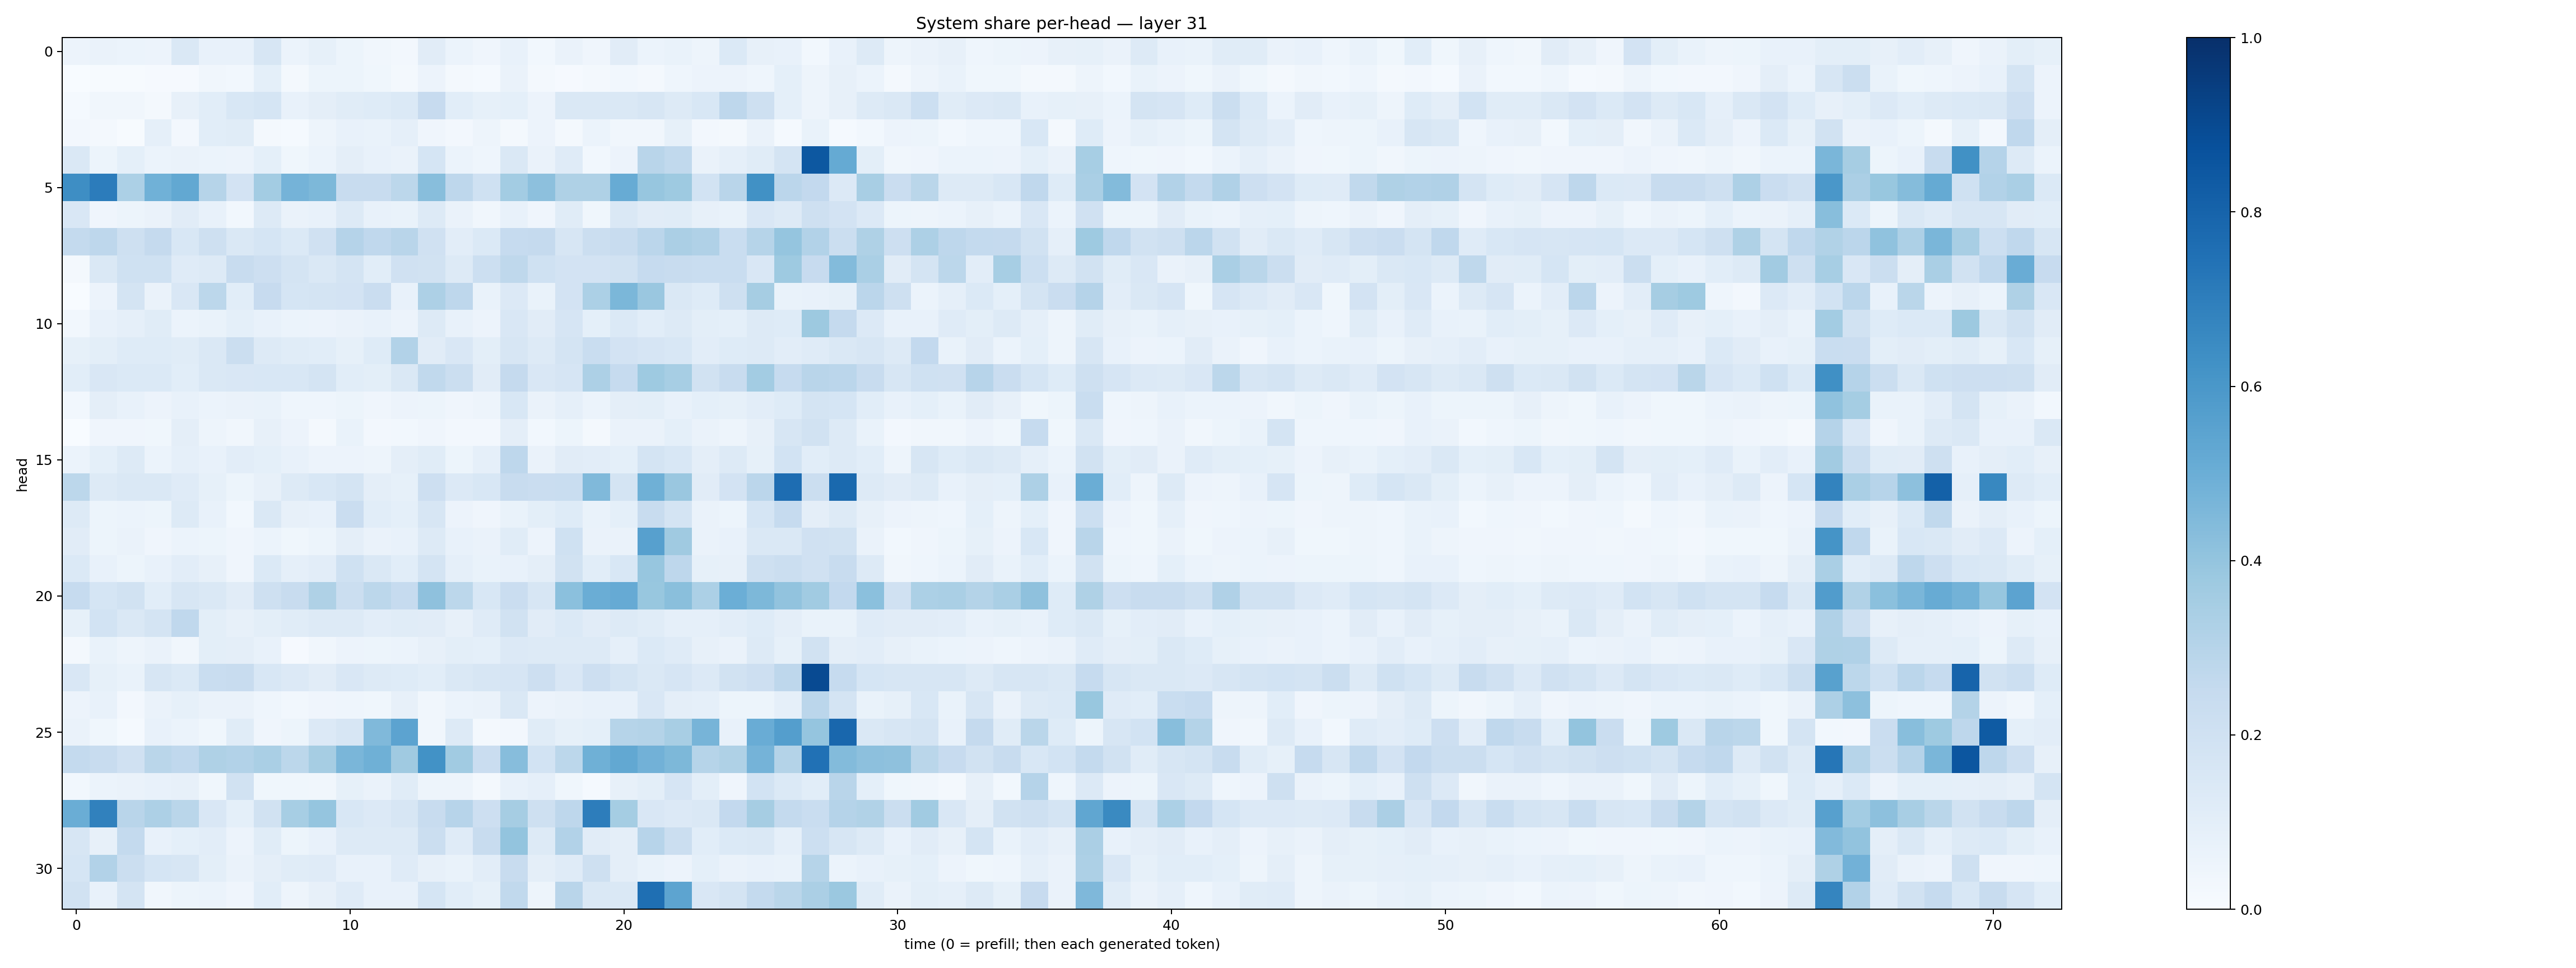

The table this chart was drawn from, first rows:
0.056868214, 0.063084915, 0.060282707, 0.055861108, 0.14532526, 0.0774538, 0.075798646, 0.1568538, 0.06014327, 0.082468964, 0.05209712, 0.032353263, 0.026071683, 0.11201548, 0.061592203, 0.040687658, 0.0743634, 0.031155156, 0.06405958, 0.040450964, 0.11149202, 0.0615913, 0.06951418, 0.049552158
0.002831, 0.005491, 0.004976, 0.01024, 0.008726, 0.03408, 0.0283, 0.09251, 0.01879, 0.05404, 0.05374, 0.03683, 0.02265, 0.05817, 0.01838, 0.01347, 0.06321, 0.01822, 0.00828, 0.01717, 0.03094, 0.0194, 0.04534, 0.05599
0.01412, 0.03155, 0.03294, 0.02025, 0.08164, 0.1074, 0.1539, 0.1715, 0.07103, 0.09433, 0.1142, 0.124, 0.1402, 0.2426, 0.1071, 0.08509, 0.09057, 0.05672, 0.1464, 0.1425, 0.1453, 0.1565, 0.1311, 0.1556
0.02585, 0.02275, 0.005767, 0.08933, 0.02562, 0.1061, 0.1138, 0.01788, 0.01341, 0.0488, 0.07206, 0.06733, 0.08953, 0.04277, 0.02441, 0.05009, 0.01813, 0.05707, 0.01767, 0.06112, 0.03501, 0.03432, 0.08207, 0.02395
0.1483, 0.05444, 0.08991, 0.06173, 0.06504, 0.06165, 0.0561, 0.09007, 0.0387, 0.06023, 0.09446, 0.0739, 0.06251, 0.1701, 0.05934, 0.04319, 0.1467, 0.06309, 0.1194, 0.0309, 0.05678, 0.2924, 0.2647, 0.06345
0.6382, 0.7035, 0.3291, 0.4846, 0.5236, 0.3003, 0.1804, 0.356, 0.4748, 0.4545, 0.2416, 0.2377, 0.2806, 0.4276, 0.2755, 0.2013, 0.3586, 0.4158, 0.3231, 0.3215, 0.511, 0.3923, 0.3733, 0.1867
0.1523, 0.0416, 0.05455, 0.06282, 0.1126, 0.07046, 0.03036, 0.1325, 0.06495, 0.07324, 0.1309, 0.07254, 0.0692, 0.1301, 0.06329, 0.03143, 0.07248, 0.04098, 0.1164, 0.03871, 0.1454, 0.1119, 0.1143, 0.07963
0.2557, 0.2753, 0.2034, 0.2523, 0.1534, 0.2063, 0.1458, 0.1689, 0.1383, 0.1977, 0.3033, 0.2661, 0.2899, 0.199, 0.1052, 0.1396, 0.2492, 0.252, 0.1626, 0.2193, 0.2404, 0.2832, 0.3349, 0.3187
0.02201, 0.1409, 0.2027, 0.203, 0.121, 0.1323, 0.2361, 0.2119, 0.1754, 0.1446, 0.1742, 0.1086, 0.1975, 0.1946, 0.1295, 0.2151, 0.2728, 0.2026, 0.1824, 0.1806, 0.1947, 0.249, 0.2402, 0.232
0.002218, 0.05559, 0.1748, 0.06369, 0.1509, 0.2777, 0.1073, 0.2446, 0.1696, 0.1765, 0.1822, 0.2286, 0.0766, 0.3243, 0.2754, 0.06845, 0.1364, 0.06677, 0.1813, 0.3304, 0.4585, 0.3863, 0.147, 0.1211
0.0275, 0.07666, 0.08681, 0.1133, 0.05868, 0.06748, 0.09191, 0.07616, 0.06248, 0.05645, 0.06549, 0.07244, 0.05641, 0.1294, 0.07408, 0.05698, 0.1503, 0.1104, 0.1671, 0.09229, 0.1397, 0.1063, 0.1297, 0.09849
0.0854, 0.09848, 0.1212, 0.1231, 0.1145, 0.1473, 0.2209, 0.1289, 0.1148, 0.1069, 0.08365, 0.1234, 0.3113, 0.1095, 0.1508, 0.09831, 0.1568, 0.1318, 0.1731, 0.2338, 0.1833, 0.1675, 0.1531, 0.1026
0.1078, 0.1495, 0.1391, 0.139, 0.1059, 0.1463, 0.1522, 0.1549, 0.1525, 0.1724, 0.1091, 0.09896, 0.141, 0.2641, 0.2261, 0.1099, 0.251, 0.1523, 0.1659, 0.325, 0.2492, 0.372, 0.3455, 0.1936
0.0289, 0.09461, 0.07747, 0.0551, 0.07077, 0.06094, 0.06517, 0.07003, 0.04434, 0.04465, 0.05192, 0.04205, 0.05607, 0.05169, 0.04013, 0.04933, 0.1528, 0.06396, 0.08671, 0.06134, 0.09691, 0.09868, 0.07334, 0.09084
0.0005392, 0.0402, 0.0402, 0.03578, 0.09626, 0.05075, 0.03166, 0.0813, 0.05556, 0.01797, 0.06723, 0.02698, 0.0275, 0.03913, 0.02623, 0.02443, 0.09421, 0.03009, 0.0531, 0.02304, 0.0639, 0.06325, 0.09008, 0.06392
0.06106, 0.09131, 0.1265, 0.06118, 0.08712, 0.07034, 0.1052, 0.09218, 0.07152, 0.05497, 0.05662, 0.04751, 0.0969, 0.1149, 0.05248, 0.08759, 0.2753, 0.06616, 0.1125, 0.1028, 0.09018, 0.1745, 0.1531, 0.09571
0.2775, 0.1308, 0.1477, 0.148, 0.121, 0.08537, 0.05128, 0.08141, 0.1257, 0.1555, 0.1772, 0.0969, 0.08525, 0.2125, 0.1366, 0.1531, 0.2379, 0.2301, 0.231, 0.4483, 0.1721, 0.4894, 0.3855, 0.1124
0.127, 0.05304, 0.06107, 0.05278, 0.1286, 0.07077, 0.03113, 0.1461, 0.08108, 0.07495, 0.2303, 0.1084, 0.09283, 0.1635, 0.05712, 0.04046, 0.0679, 0.09857, 0.1248, 0.06912, 0.09372, 0.2383, 0.1766, 0.06507
0.1116, 0.0522, 0.06521, 0.04137, 0.06086, 0.05442, 0.04125, 0.062, 0.03581, 0.05287, 0.09404, 0.06523, 0.07219, 0.1314, 0.07356, 0.06563, 0.1141, 0.05629, 0.2007, 0.06444, 0.0642, 0.5614, 0.3705, 0.06605
0.1376, 0.07679, 0.05249, 0.07485, 0.1054, 0.07958, 0.04076, 0.1396, 0.08718, 0.1024, 0.2016, 0.1407, 0.1067, 0.1732, 0.08788, 0.06909, 0.0711, 0.09752, 0.1949, 0.1055, 0.1534, 0.3912, 0.2769, 0.08215
0.2491, 0.1686, 0.1925, 0.109, 0.1623, 0.1425, 0.1095, 0.2068, 0.2358, 0.3234, 0.2248, 0.2797, 0.249, 0.4116, 0.2796, 0.1536, 0.2295, 0.1592, 0.4206, 0.502, 0.5134, 0.3886, 0.4227, 0.3282
0.08542, 0.1857, 0.1468, 0.1762, 0.2659, 0.09894, 0.07947, 0.09857, 0.1163, 0.1284, 0.1289, 0.1034, 0.1142, 0.11, 0.07869, 0.1177, 0.1946, 0.1132, 0.1394, 0.1112, 0.1287, 0.114, 0.08878, 0.08795
0.01683, 0.06885, 0.04872, 0.06278, 0.03163, 0.0986, 0.09678, 0.07503, 0.009305, 0.03269, 0.05762, 0.05124, 0.06131, 0.082, 0.09776, 0.09283, 0.1354, 0.1311, 0.1323, 0.1253, 0.08916, 0.1392, 0.119, 0.0804
0.1486, 0.08338, 0.06759, 0.1609, 0.1368, 0.2313, 0.2416, 0.1538, 0.1358, 0.1127, 0.1496, 0.1302, 0.1219, 0.109, 0.144, 0.1567, 0.1664, 0.2125, 0.1523, 0.2138, 0.1765, 0.1481, 0.1661, 0.1362
0.05505, 0.07723, 0.02558, 0.06266, 0.08427, 0.06273, 0.06607, 0.04356, 0.02791, 0.0426, 0.04616, 0.03589, 0.0808, 0.03431, 0.05971, 0.06508, 0.1468, 0.05856, 0.06605, 0.07045, 0.07484, 0.1502, 0.09565, 0.08651
0.0632, 0.03825, 0.01524, 0.07177, 0.06102, 0.03702, 0.1159, 0.03943, 0.05299, 0.1349, 0.1573, 0.4477, 0.5449, 0.03476, 0.1294, 0.01613, 0.02587, 0.1145, 0.08476, 0.09322, 0.2983, 0.3074, 0.3419, 0.4691
0.2544, 0.2395, 0.198, 0.2889, 0.2684, 0.3233, 0.3125, 0.3388, 0.2803, 0.3498, 0.4634, 0.4906, 0.3681, 0.6243, 0.3666, 0.227, 0.431, 0.1865, 0.2812, 0.4918, 0.5266, 0.4824, 0.4556, 0.2973
0.03048, 0.06191, 0.06455, 0.07067, 0.08162, 0.03696, 0.1878, 0.03594, 0.03598, 0.03478, 0.08427, 0.06407, 0.1163, 0.04942, 0.04966, 0.01713, 0.07151, 0.08901, 0.038, 0.01321, 0.07844, 0.09979, 0.1642, 0.09989
0.5006, 0.6857, 0.2912, 0.328, 0.2857, 0.1514, 0.0919, 0.1901, 0.3448, 0.3974, 0.1552, 0.1357, 0.162, 0.242, 0.2952, 0.2128, 0.3507, 0.2042, 0.2742, 0.701, 0.3548, 0.1523, 0.1336, 0.1464
0.1567, 0.0809, 0.2576, 0.07616, 0.08996, 0.1034, 0.05628, 0.1166, 0.05306, 0.07446, 0.1291, 0.1294, 0.1296, 0.2243, 0.1173, 0.2395, 0.4009, 0.1292, 0.3102, 0.1117, 0.09716, 0.295, 0.2244, 0.1089
0.1691, 0.3107, 0.2215, 0.1713, 0.1572, 0.1002, 0.06441, 0.09617, 0.1149, 0.118, 0.07494, 0.07067, 0.1183, 0.08008, 0.06993, 0.1021, 0.2397, 0.09743, 0.1208, 0.2037, 0.09602, 0.06717, 0.0571, 0.09204
0.1942, 0.07047, 0.1791, 0.03476, 0.05127, 0.05922, 0.0408, 0.1076, 0.04709, 0.07832, 0.1204, 0.07091, 0.07475, 0.1682, 0.1093, 0.0821, 0.2618, 0.04969, 0.291, 0.1466, 0.1458, 0.7546, 0.5408, 0.149
